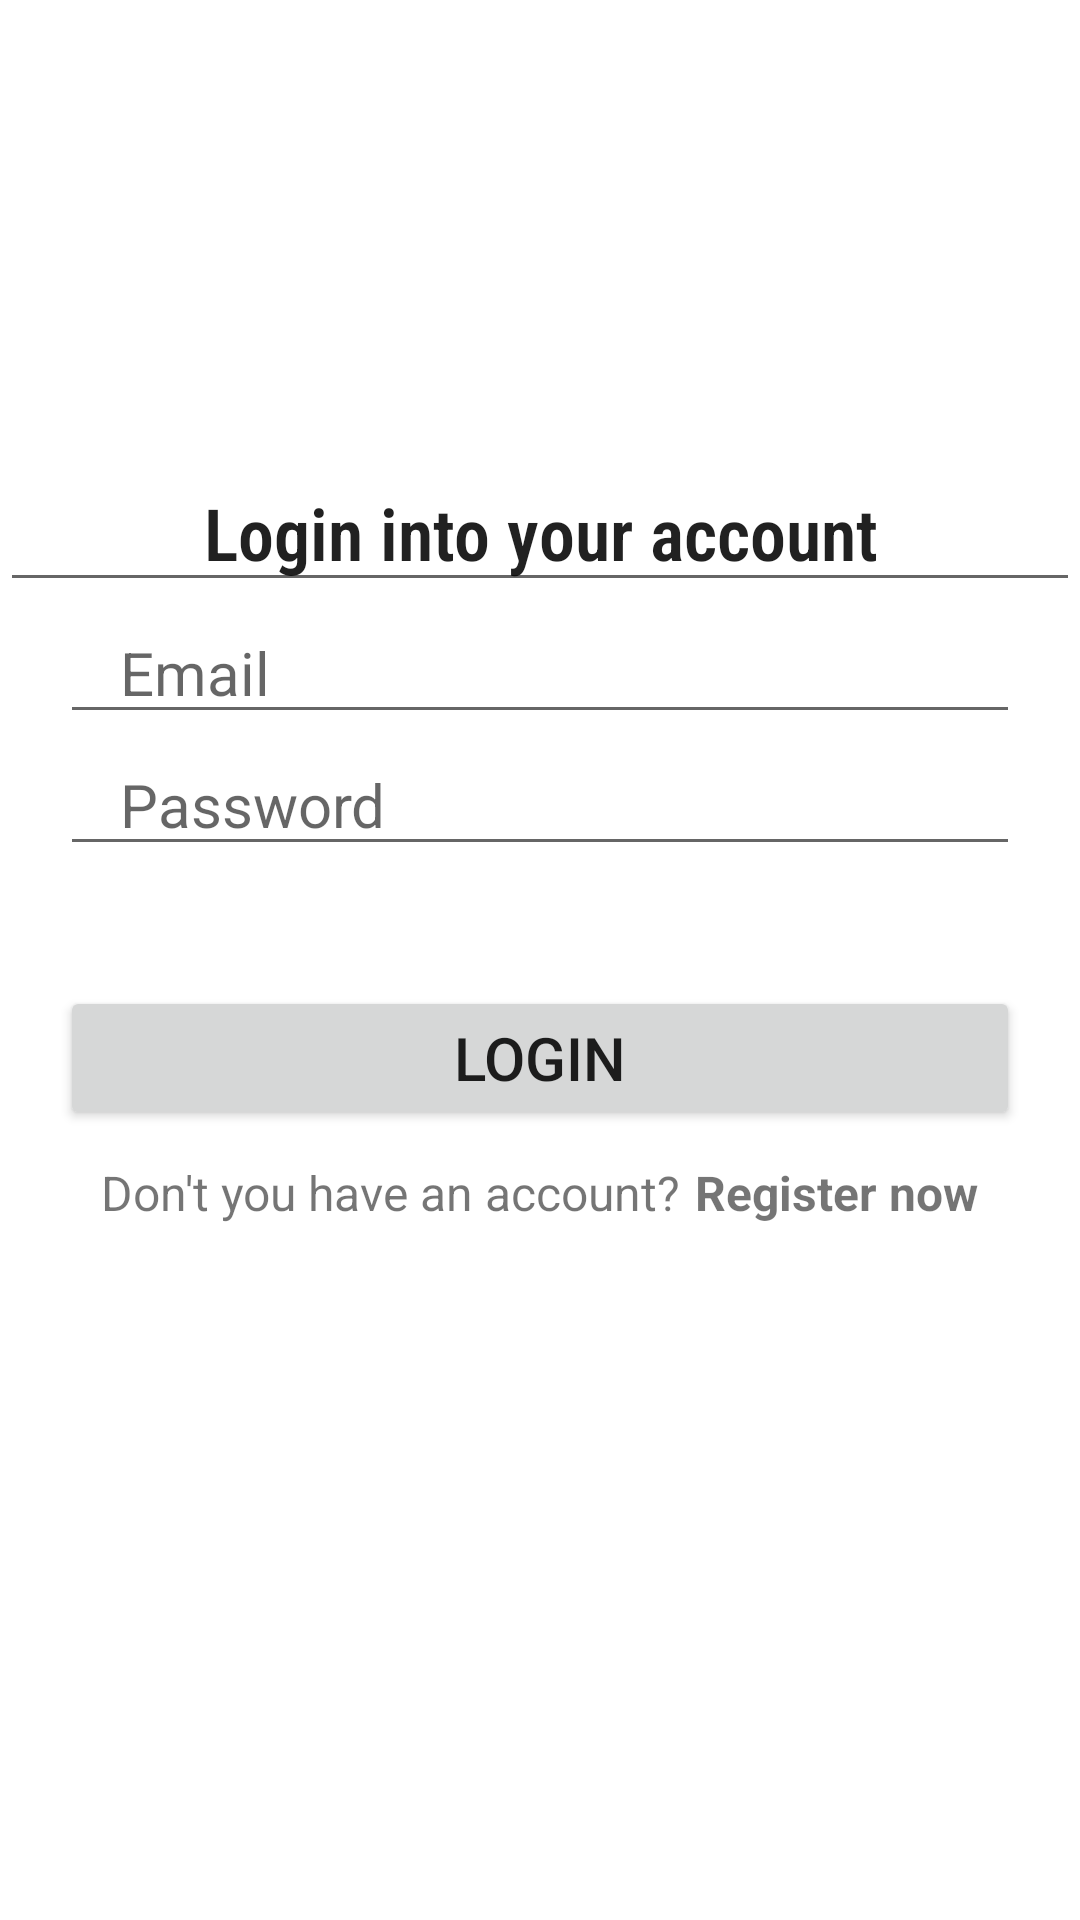

Layout XML and referenced resources for this Android screen:
<!-- AndroidManifest.xml: application theme Theme.BookLover -->
<!-- res/layout/activity_login.xml -->
<?xml version="1.0" encoding="utf-8"?>
<LinearLayout xmlns:android="http://schemas.android.com/apk/res/android"
    xmlns:app="http://schemas.android.com/apk/res-auto"
    xmlns:tools="http://schemas.android.com/tools"
    android:layout_width="match_parent"
    android:layout_height="match_parent"
    android:gravity="center"
    android:orientation="vertical"
    tools:context=".Login">

    <EditText
        android:layout_width="match_parent"
        android:layout_height="wrap_content"
        android:textStyle="bold"
        android:fontFamily="sans-serif-condensed-light"
        android:gravity="center"
        android:textSize="24sp"
        android:text="@string/login_into_your_account"/>

    <EditText
        android:layout_width="match_parent"
        android:layout_height="wrap_content"
        android:inputType="textEmailAddress"
        android:id="@+id/email"
        android:hint="@string/email"
        android:maxLines="1"
        android:layout_marginStart="20dp"
        android:layout_marginEnd="20dp"
        android:paddingStart="20dp"
        android:textSize="20sp"
        android:paddingEnd="0dp"/>

    <EditText
        android:layout_width="match_parent"
        android:layout_height="wrap_content"
        android:inputType="textPassword"
        android:id="@+id/password"
        android:hint="@string/password"
        android:maxLines="1"
        android:layout_marginStart="20dp"
        android:layout_marginEnd="20dp"
        android:paddingStart="20dp"
        android:textSize="20sp"
        android:paddingEnd="0dp"/>

    <androidx.appcompat.widget.AppCompatButton
        android:id="@+id/LoginBtn"
        android:layout_width="match_parent"
        android:layout_height="wrap_content"
        android:layout_marginStart="20dp"
        android:layout_marginEnd="20dp"
        android:text="@string/login"
        android:textSize="20sp"
        android:layout_marginTop="40dp"/>

    <LinearLayout
        android:layout_width="wrap_content"
        android:layout_height="wrap_content"
        android:orientation="horizontal"
        android:layout_gravity="center"
        android:layout_marginTop="10dp"
        android:layout_marginBottom="80dp">
        <TextView
            android:layout_width="wrap_content"
            android:layout_height="wrap_content"
            android:textSize="16sp"
            android:text="@string/don_t_you_have_an_account"/>
        <TextView
            android:layout_marginStart="5dp"
            android:id="@+id/registerNowBtn"
            android:layout_width="wrap_content"
            android:layout_height="wrap_content"
            android:text="@string/register_now"
            android:textSize="16sp"
            android:textStyle="bold"/>
    </LinearLayout>

</LinearLayout>
<!-- resources referenced by this layout -->
<resources>
  <string name="don_t_you_have_an_account">Don\'t you have an account?</string>
  <string name="email">Email</string>
  <string name="login">Login</string>
  <string name="login_into_your_account">Login into your account</string>
  <string name="password">Password</string>
  <string name="register_now">Register now</string>
  <style name="Theme.BookLover" parent="Theme.MaterialComponents.DayNight.DarkActionBar">
          
          <item name="colorPrimary">@color/purple_500</item>
          <item name="colorPrimaryVariant">@color/purple_700</item>
          <item name="colorOnPrimary">@color/white</item>
          
          <item name="colorSecondary">@color/teal_200</item>
          <item name="colorSecondaryVariant">@color/teal_700</item>
          <item name="colorOnSecondary">@color/black</item>
          
          <item name="android:statusBarColor">?attr/colorPrimaryVariant</item>
          
      </style>
  <color name="purple_500">#FF6200EE</color>
  <color name="purple_700">#FF3700B3</color>
  <color name="white">#FFFFFFFF</color>
  <color name="teal_200">#FF03DAC5</color>
  <color name="teal_700">#FF018786</color>
  <color name="black">#FF000000</color>
</resources>
